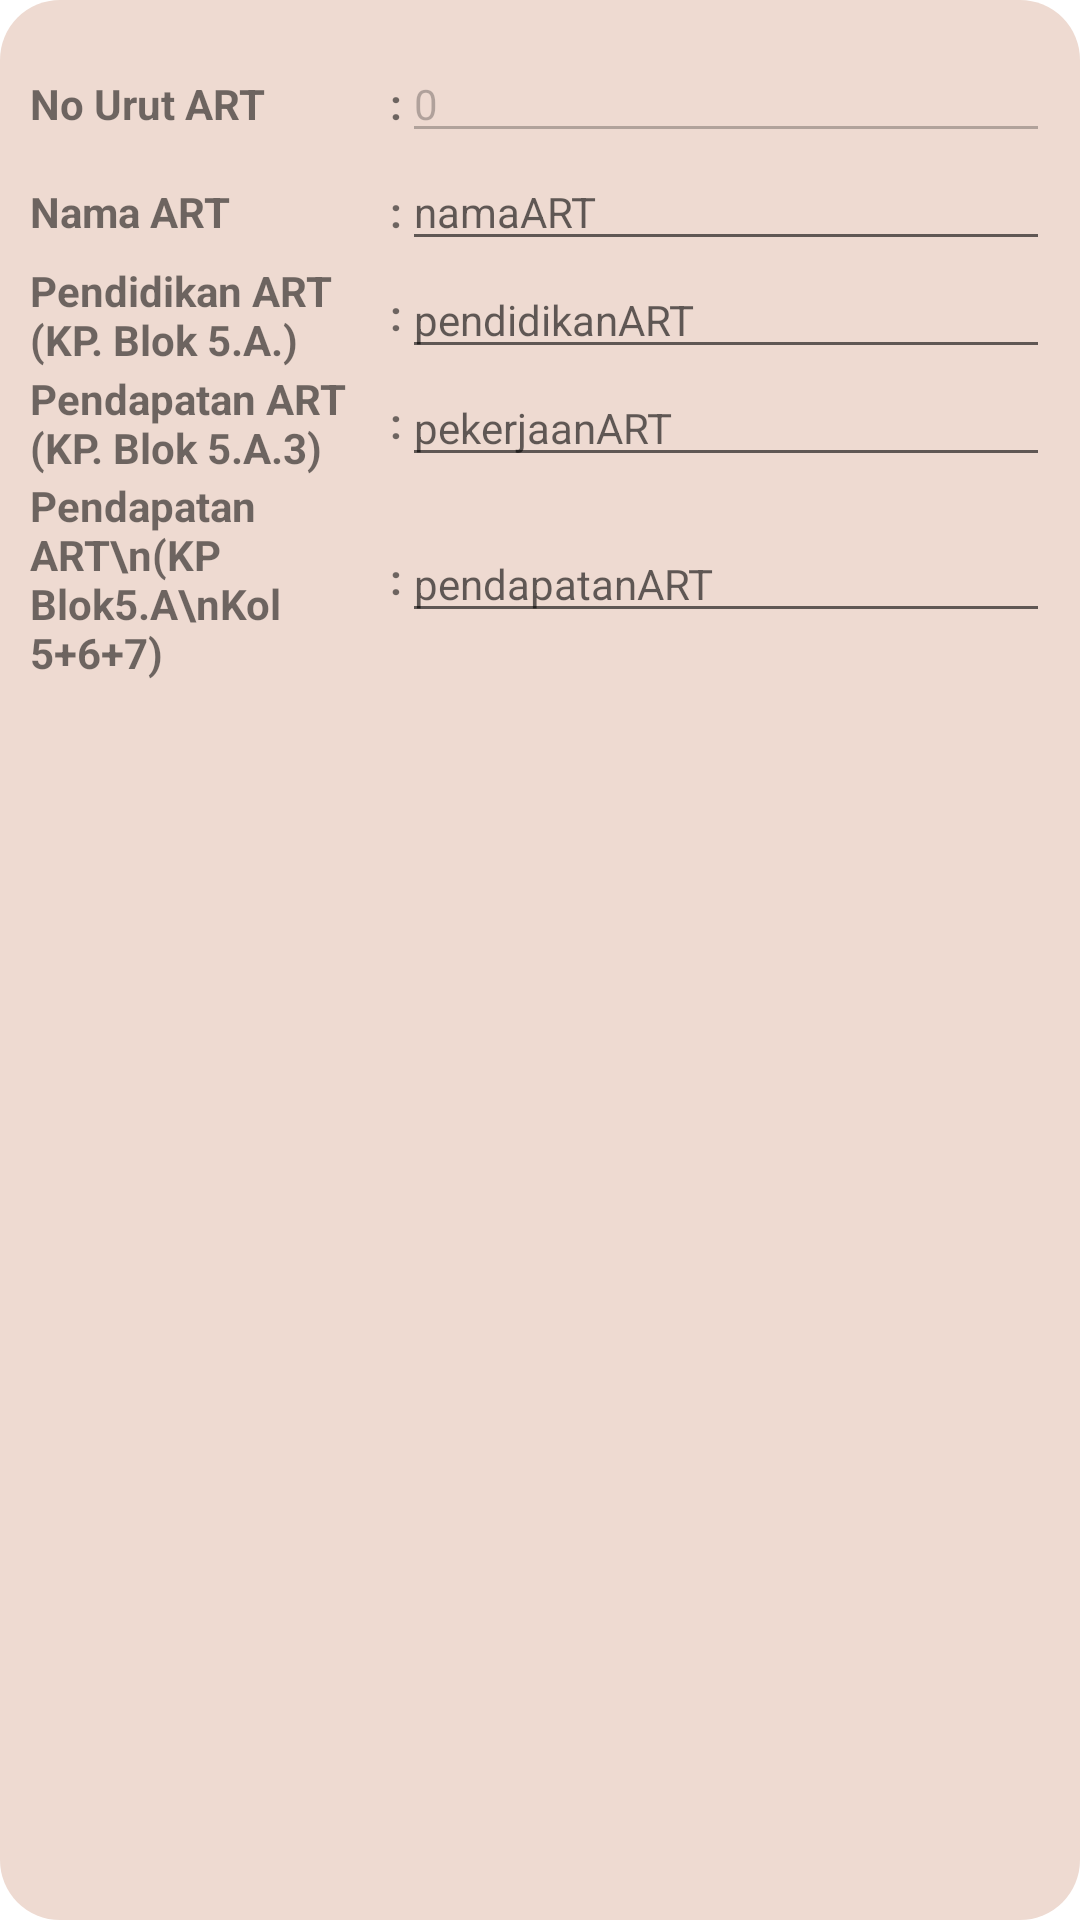

This screen was rendered from an Android layout file. Write that file and the resources it references.
<!-- AndroidManifest.xml: application theme Theme.Siemas -->
<!-- res/layout/activity_input_pemeriksaan_listitem.xml -->
<?xml version="1.0" encoding="utf-8"?>
<TableLayout
    xmlns:android="http://schemas.android.com/apk/res/android"
    android:layout_width="fill_parent"
    android:layout_height="wrap_content"
    android:background="@drawable/bg_input_grey"
    android:paddingHorizontal="10dp"
    android:paddingVertical="15dp"
    android:layout_marginVertical="5dp"
    >
    <TableRow android:layout_width="match_parent">
        <TextView
            android:layout_width="120dp"
            android:layout_height="wrap_content"
            android:textSize="14dp"
            android:layout_column="1"
            android:textStyle="bold"
            android:text="No Urut ART"
            >
        </TextView>
        <TextView
        android:layout_width="wrap_content"
        android:layout_height="wrap_content"
        android:textSize="14dp"
        android:layout_column="1"
        android:textStyle="bold"
        android:text=":">
         </TextView>
        <com.google.android.material.textfield.TextInputEditText
            android:layout_width="fill_parent"
            android:layout_weight="1"
            android:layout_height="wrap_content"
            android:layout_column="1"
            android:textSize="14dp"
            android:enabled="false"
            android:text="0"

            android:inputType="number"
            android:id="@+id/nuART"
            >
        </com.google.android.material.textfield.TextInputEditText>
    </TableRow>
    <TableRow>
        <TextView
            android:layout_width="120dp"
            android:layout_height="wrap_content"
            android:textSize="14dp"
            android:layout_column="1"
            android:textStyle="bold"
            android:text="Nama ART"
            >
        </TextView>
        <TextView
            android:layout_width="wrap_content"
            android:layout_height="wrap_content"
            android:textSize="14dp"
            android:layout_column="1"
            android:textStyle="bold"
            android:text=":">
        </TextView>
        <com.google.android.material.textfield.TextInputEditText
            android:layout_width="fill_parent"
            android:layout_weight="1"
            android:layout_height="wrap_content"
            android:layout_column="1"
            android:textSize="14dp"
            android:hint="namaART"
            android:id="@+id/namaART"
            >
        </com.google.android.material.textfield.TextInputEditText>
    </TableRow>
    <TableRow android:layout_height="wrap_content"
        android:gravity="center_vertical">
        <TextView
            android:layout_width="120dp"
            android:layout_height="wrap_content"
            android:textSize="14dp"
            android:layout_column="1"
            android:textStyle="bold"
            android:text="Pendidikan ART (KP. Blok 5.A.)"
            >
        </TextView>
        <TextView
            android:layout_width="wrap_content"
            android:layout_height="wrap_content"
            android:textSize="14dp"
            android:layout_column="1"
            android:textStyle="bold"
            android:text=":">
        </TextView>
        <com.google.android.material.textfield.TextInputEditText
            android:layout_width="fill_parent"
            android:layout_weight="1"
            android:layout_height="wrap_content"
            android:layout_column="1"
            android:textSize="14dp"
            android:hint="pendidikanART"
            android:id="@+id/pendidikanART"
            >
        </com.google.android.material.textfield.TextInputEditText>
    </TableRow>
    <TableRow
        android:layout_height="wrap_content"
        android:gravity="center_vertical">
        <TextView
            android:layout_width="120dp"
            android:layout_height="wrap_content"
            android:textSize="14dp"
            android:layout_column="1"
            android:textStyle="bold"
            android:text="Pendapatan ART (KP. Blok 5.A.3)"
            >
        </TextView>
        <TextView
            android:layout_width="wrap_content"
            android:layout_height="wrap_content"
            android:textSize="14dp"
            android:layout_column="1"
            android:textStyle="bold"
            android:text=":">
        </TextView>
        <com.google.android.material.textfield.TextInputEditText
            android:layout_width="fill_parent"
            android:layout_weight="1"
            android:layout_height="wrap_content"
            android:layout_column="1"
            android:textSize="14dp"
            android:hint="pekerjaanART"
            android:id="@+id/pekerjaanART"
            >
        </com.google.android.material.textfield.TextInputEditText>
    </TableRow>
    <TableRow
        android:layout_height="wrap_content"
        android:gravity="center_vertical">
        <TextView
            android:layout_width="120dp"
            android:layout_height="wrap_content"
            android:textSize="14dp"
            android:layout_column="1"
            android:textStyle="bold"
            android:text="Pendapatan ART\n(KP Blok5.A\nKol 5+6+7)"
            >
        </TextView>
        <TextView
            android:layout_width="wrap_content"
            android:layout_height="wrap_content"
            android:textSize="14dp"
            android:layout_column="1"
            android:textStyle="bold"
            android:text=":">
        </TextView>
        <com.google.android.material.textfield.TextInputEditText
            android:layout_width="fill_parent"
            android:layout_weight="1"
            android:layout_height="wrap_content"
            android:layout_column="1"
            android:textSize="14dp"
            android:hint="pendapatanART"
            android:id="@+id/pendapatanART"
            >
        </com.google.android.material.textfield.TextInputEditText>
    </TableRow>
</TableLayout>
<!-- resources referenced by this layout -->
<resources>
  <!-- drawable bg_input_grey (drawable) -->
  <?xml version="1.0" encoding="utf-8"?>
  <shape xmlns:android="http://schemas.android.com/apk/res/android">
      <solid android:color="@color/cream"></solid>
      <corners android:radius="20dp"></corners>
  </shape>
  <style name="Theme.Siemas" parent="Theme.MaterialComponents.DayNight.NoActionBar">
          
          <item name="colorPrimary">@color/orange_pastel</item>
          <item name="colorPrimaryVariant">@color/orange</item>
          <item name="colorOnPrimary">@color/white</item>
          
          <item name="colorSecondary">@color/teal_200</item>
          <item name="colorSecondaryVariant">@color/teal_700</item>
          <item name="colorOnSecondary">@color/black</item>
          
          <item name="android:statusBarColor" tools:targetApi="l">?attr/colorPrimaryVariant</item>
          
      </style>
  <color name="cream">#EEDAD1</color>
  <color name="orange_pastel">#F69E7B</color>
  <color name="orange">#FFAB30</color>
  <color name="white">#FFFFFFFF</color>
  <color name="teal_200">#FF03DAC5</color>
  <color name="teal_700">#FF018786</color>
  <color name="black">#FF000000</color>
</resources>
